Photos from the image-classification dataset "classification" in the GitHub repository jshankarc/A-Smartphone-Assistance-for-Blind-Visually-Impaired-using-Deep-Learning. Its 3 classes are: center, left, right.

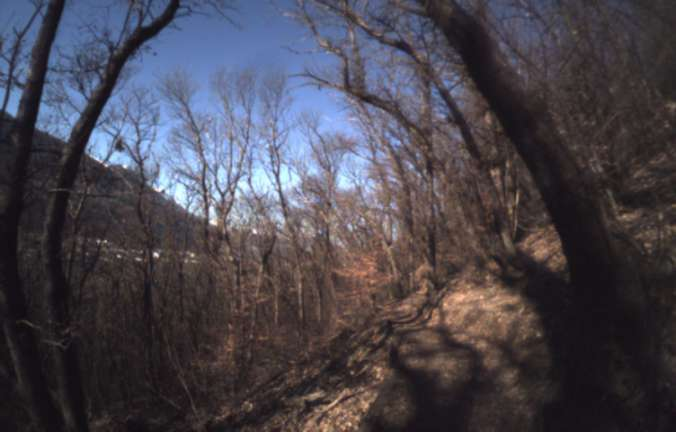
Label: left

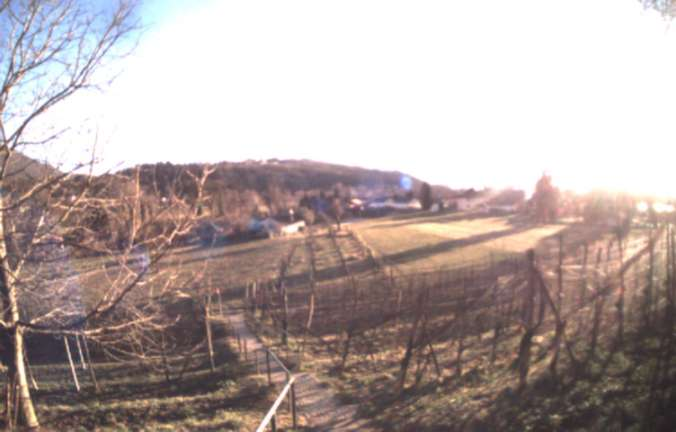
Label: center

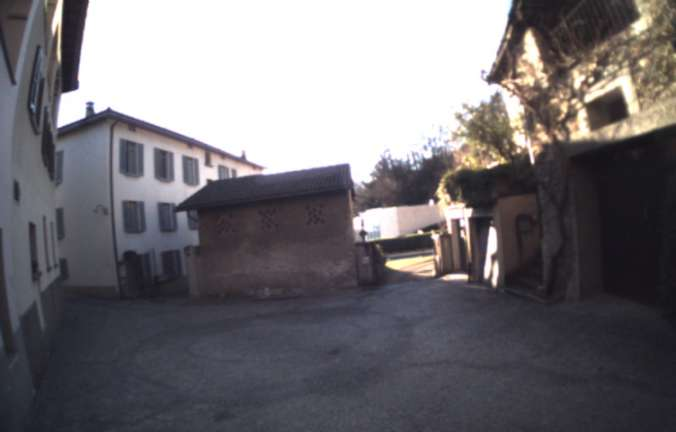
Label: right

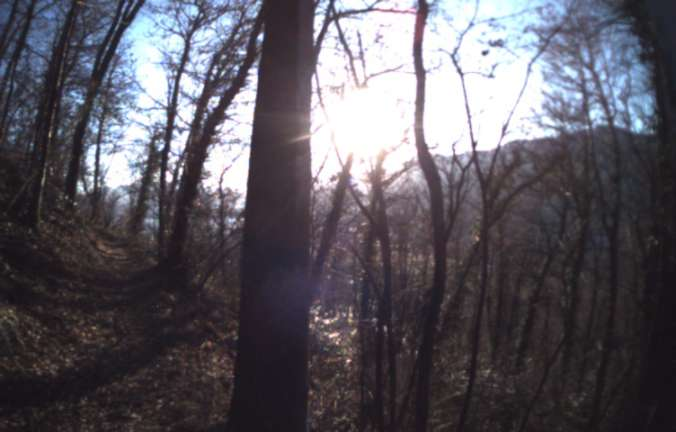
Label: right

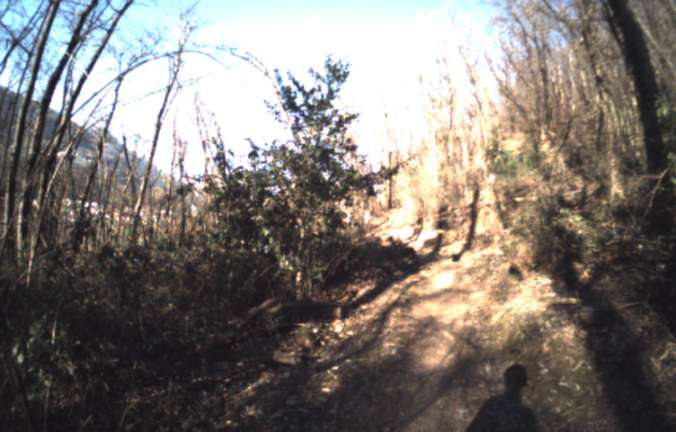
Label: left

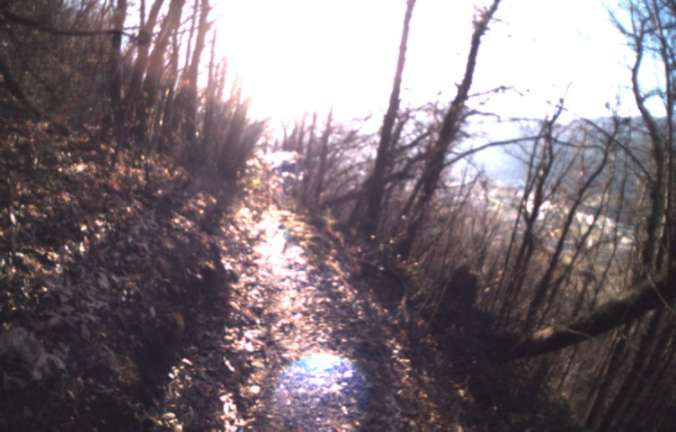
Label: center
